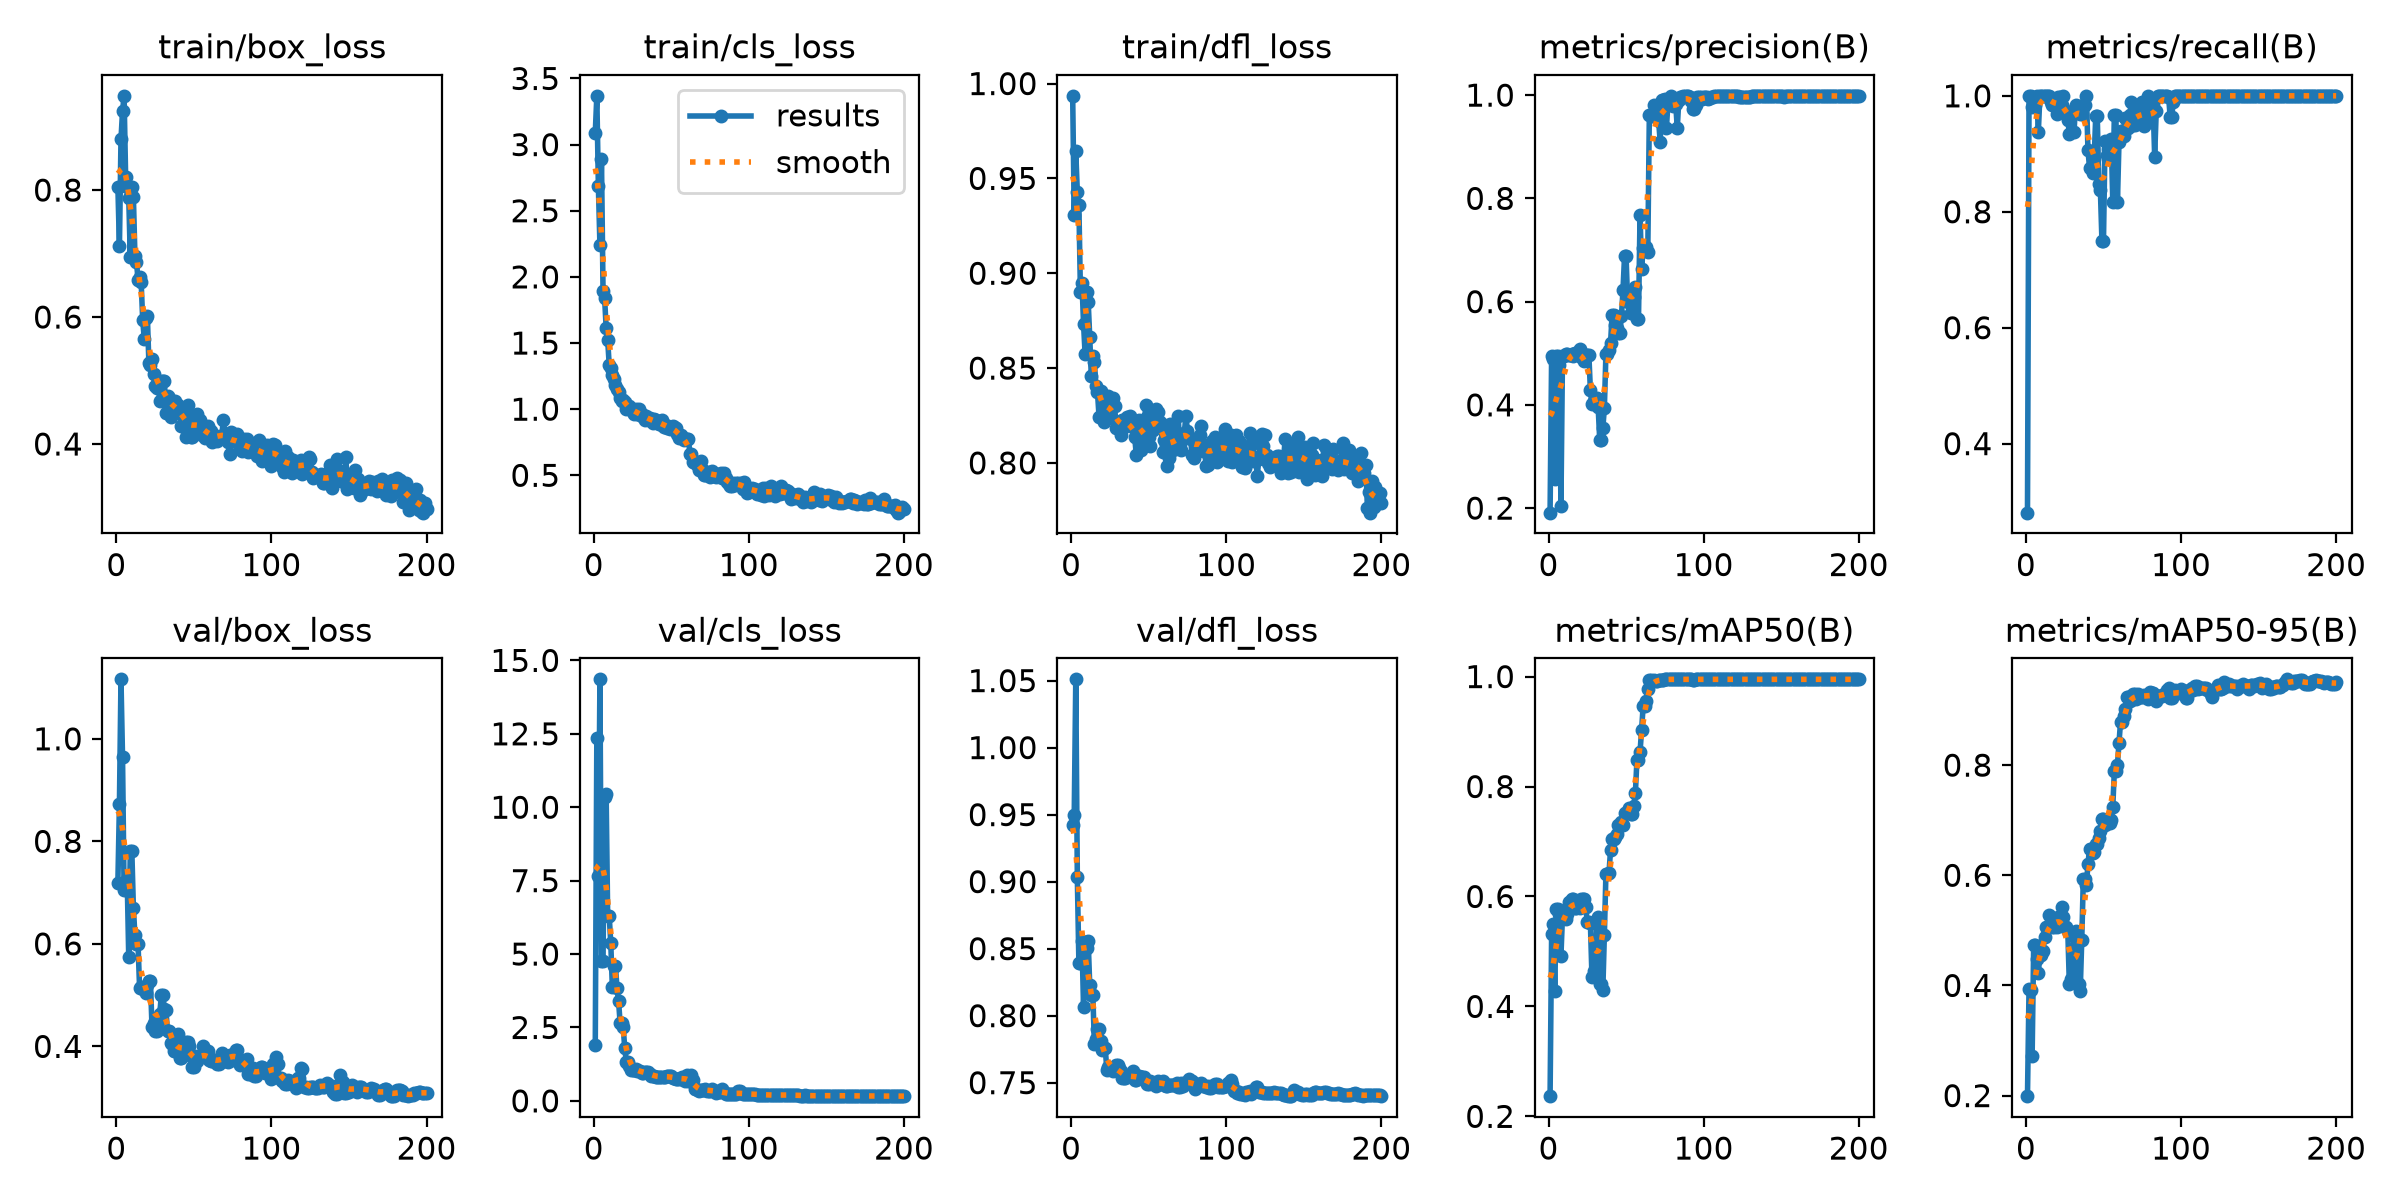

The table this chart was drawn from, first rows:
epoch, time, train/box_loss, train/cls_loss, train/dfl_loss, metrics/precision(B), metrics/recall(B), metrics/mAP50(B), metrics/mAP50-95(B), val/box_loss, val/cls_loss, val/dfl_loss, lr/pg0, lr/pg1, lr/pg2
1, 12.33, 0.8055, 3.09, 0.9935, 0.1912, 0.2809, 0.2367, 0.199, 0.7195, 1.917, 0.9424, 0.0003704, 0.0003704, 0.0003704
2, 22.54, 0.7111, 3.369, 0.9308, 0.4954, 1, 0.5324, 0.3932, 0.873, 12.36, 0.9498, 0.0009215, 0.0009215, 0.0009215
3, 32.87, 0.8799, 2.684, 0.9642, 0.4884, 1, 0.5503, 0.3922, 1.116, 7.671, 1.051, 0.001467, 0.001467, 0.001467
4, 43.37, 0.9242, 2.24, 0.9426, 0.2571, 0.98, 0.4286, 0.2721, 0.9645, 14.36, 0.9031, 0.001642, 0.001642, 0.001642
5, 53.48, 0.9484, 2.888, 0.9359, 0.4943, 0.9844, 0.5768, 0.4738, 0.7044, 4.771, 0.8394, 0.001634, 0.001634, 0.001634
6, 63.94, 0.8205, 1.894, 0.8901, 0.4943, 0.9844, 0.5768, 0.4738, 0.7044, 4.771, 0.8394, 0.001626, 0.001626, 0.001626
7, 74.81, 0.8047, 1.844, 0.895, 0.4776, 1, 0.5682, 0.4487, 0.726, 10.33, 0.8555, 0.001617, 0.001617, 0.001617
8, 85.81, 0.7882, 1.616, 0.8734, 0.2034, 0.9375, 0.4915, 0.423, 0.5744, 10.45, 0.8063, 0.001609, 0.001609, 0.001609
9, 96.26, 0.6948, 1.521, 0.8575, 0.4946, 1, 0.5647, 0.455, 0.7812, 6.28, 0.8504, 0.001601, 0.001601, 0.001601
10, 107.3, 0.8047, 1.332, 0.8903, 0.4946, 1, 0.5647, 0.455, 0.7812, 6.28, 0.8504, 0.001593, 0.001593, 0.001593
11, 118.1, 0.7893, 1.31, 0.8851, 0.4984, 1, 0.5581, 0.4626, 0.6704, 5.359, 0.8556, 0.001584, 0.001584, 0.001584
12, 128.5, 0.6962, 1.258, 0.8662, 0.498, 1, 0.5687, 0.4886, 0.6163, 3.874, 0.8228, 0.001576, 0.001576, 0.001576
13, 139.5, 0.6864, 1.23, 0.8459, 0.496, 1, 0.5895, 0.5058, 0.6, 4.605, 0.8154, 0.001568, 0.001568, 0.001568
14, 150, 0.6591, 1.186, 0.8565, 0.496, 1, 0.5895, 0.5058, 0.6, 4.605, 0.8154, 0.00156, 0.00156, 0.00156
15, 160.5, 0.6631, 1.152, 0.8534, 0.498, 1, 0.5954, 0.5272, 0.5137, 3.837, 0.7789, 0.001551, 0.001551, 0.001551
16, 171, 0.6553, 1.133, 0.8404, 0.4942, 0.9895, 0.5949, 0.5223, 0.515, 3.406, 0.7823, 0.001543, 0.001543, 0.001543
17, 181.3, 0.5953, 1.087, 0.8373, 0.4996, 0.9844, 0.5783, 0.5053, 0.5112, 2.668, 0.7898, 0.001535, 0.001535, 0.001535
18, 191.5, 0.5659, 1.06, 0.8244, 0.4996, 0.9844, 0.5783, 0.5053, 0.5112, 2.668, 0.7898, 0.001527, 0.001527, 0.001527
19, 201.7, 0.5981, 1.073, 0.838, 0.5019, 0.9844, 0.5837, 0.5098, 0.5045, 2.501, 0.7813, 0.001518, 0.001518, 0.001518
20, 211.9, 0.6023, 1.058, 0.8252, 0.5084, 0.9688, 0.5793, 0.5058, 0.52, 1.801, 0.7745, 0.00151, 0.00151, 0.00151
21, 222, 0.527, 1.003, 0.8214, 0.4934, 0.9987, 0.5958, 0.5235, 0.5272, 1.334, 0.7761, 0.001502, 0.001502, 0.001502
22, 232.1, 0.5251, 1.009, 0.8353, 0.4934, 0.9987, 0.5958, 0.5235, 0.5272, 1.334, 0.7761, 0.001494, 0.001494, 0.001494
23, 242.7, 0.5345, 1.022, 0.8314, 0.4846, 0.9844, 0.5952, 0.5433, 0.4374, 1.17, 0.7596, 0.001485, 0.001485, 0.001485
24, 252.8, 0.5104, 0.9984, 0.8355, 0.497, 1, 0.5801, 0.5244, 0.445, 1.052, 0.7618, 0.001477, 0.001477, 0.001477
25, 262.9, 0.4918, 0.9817, 0.8252, 0.4969, 0.9744, 0.5533, 0.5053, 0.4308, 1.057, 0.7603, 0.001469, 0.001469, 0.001469
26, 273.1, 0.4888, 0.9667, 0.8243, 0.4969, 0.9744, 0.5533, 0.5053, 0.4308, 1.057, 0.7603, 0.001461, 0.001461, 0.001461
27, 283.2, 0.4986, 0.9979, 0.8341, 0.428, 0.959, 0.5512, 0.4981, 0.448, 1.088, 0.759, 0.001452, 0.001452, 0.001452
28, 293.2, 0.4679, 0.9617, 0.8298, 0.4024, 0.9344, 0.4535, 0.4018, 0.4623, 1.032, 0.7599, 0.001444, 0.001444, 0.001444
29, 303.5, 0.4998, 0.9984, 0.8185, 0.4083, 0.9688, 0.4646, 0.4126, 0.5001, 1.017, 0.7629, 0.001436, 0.001436, 0.001436
30, 313.7, 0.4994, 0.9536, 0.8203, 0.4083, 0.9688, 0.4646, 0.4126, 0.5001, 1.017, 0.7629, 0.001428, 0.001428, 0.001428
31, 323.9, 0.4991, 0.9631, 0.8193, 0.4135, 0.9375, 0.5501, 0.4897, 0.4729, 0.9513, 0.7609, 0.001419, 0.001419, 0.001419
32, 334.3, 0.4481, 0.9396, 0.8145, 0.3956, 0.9844, 0.5631, 0.4984, 0.471, 0.9387, 0.7584, 0.001411, 0.001411, 0.001411
33, 344.6, 0.4759, 0.9182, 0.8225, 0.3325, 0.9763, 0.441, 0.402, 0.4298, 0.9937, 0.7537, 0.001403, 0.001403, 0.001403
34, 354.8, 0.4721, 0.9469, 0.8191, 0.3325, 0.9763, 0.441, 0.402, 0.4298, 0.9937, 0.7537, 0.001395, 0.001395, 0.001395
35, 365, 0.4419, 0.9362, 0.8228, 0.3544, 0.9688, 0.4297, 0.3898, 0.4075, 0.9978, 0.7532, 0.001386, 0.001386, 0.001386
36, 374.8, 0.4581, 0.9313, 0.8242, 0.3937, 0.9688, 0.5295, 0.4833, 0.4056, 0.9189, 0.755, 0.001378, 0.001378, 0.001378
37, 384.9, 0.4646, 0.9128, 0.82, 0.4982, 0.9844, 0.6411, 0.5927, 0.3911, 0.8624, 0.7547, 0.00137, 0.00137, 0.00137
38, 394.9, 0.4681, 0.8923, 0.8247, 0.4982, 0.9844, 0.6411, 0.5927, 0.3911, 0.8624, 0.7547, 0.001362, 0.001362, 0.001362
39, 404.8, 0.4571, 0.9228, 0.8207, 0.5058, 1, 0.6433, 0.5825, 0.4045, 0.8439, 0.7556, 0.001353, 0.001353, 0.001353
40, 414.9, 0.462, 0.915, 0.8188, 0.5203, 0.9062, 0.6852, 0.6202, 0.4236, 0.821, 0.7585, 0.001345, 0.001345, 0.001345
41, 425.2, 0.4502, 0.9118, 0.8136, 0.5743, 0.8762, 0.7054, 0.6484, 0.3764, 0.8145, 0.7519, 0.001337, 0.001337, 0.001337
42, 435.2, 0.4278, 0.8878, 0.8042, 0.5743, 0.8762, 0.7054, 0.6484, 0.3764, 0.8145, 0.7519, 0.001329, 0.001329, 0.001329
43, 445.2, 0.4562, 0.8883, 0.8133, 0.5548, 0.8662, 0.7075, 0.6409, 0.396, 0.8163, 0.755, 0.00132, 0.00132, 0.00132
44, 455.6, 0.4466, 0.9208, 0.8226, 0.549, 0.8914, 0.7133, 0.6425, 0.4072, 0.8158, 0.7553, 0.001312, 0.001312, 0.001312
45, 466.1, 0.4107, 0.8651, 0.8066, 0.5397, 0.9644, 0.73, 0.6569, 0.4082, 0.8108, 0.7545, 0.001304, 0.001304, 0.001304
46, 476.4, 0.4613, 0.8769, 0.8217, 0.5397, 0.9644, 0.73, 0.6569, 0.4082, 0.8108, 0.7545, 0.001296, 0.001296, 0.001296
47, 486.7, 0.4195, 0.8539, 0.8114, 0.5718, 0.8475, 0.7353, 0.6669, 0.4009, 0.834, 0.7544, 0.001287, 0.001287, 0.001287
48, 497.5, 0.411, 0.8756, 0.8305, 0.6215, 0.8377, 0.7306, 0.6796, 0.3812, 0.8567, 0.7516, 0.001279, 0.001279, 0.001279
49, 507.6, 0.4116, 0.8483, 0.8245, 0.6876, 0.7499, 0.7513, 0.7023, 0.3603, 0.8315, 0.7489, 0.001271, 0.001271, 0.001271
50, 517.7, 0.4428, 0.8593, 0.8138, 0.6876, 0.7499, 0.7513, 0.7023, 0.3603, 0.8315, 0.7489, 0.001263, 0.001263, 0.001263
51, 527.7, 0.4331, 0.8764, 0.809, 0.5989, 0.9221, 0.753, 0.6908, 0.3807, 0.7919, 0.7512, 0.001254, 0.001254, 0.001254
52, 537.9, 0.4472, 0.8622, 0.8264, 0.601, 0.8975, 0.7612, 0.6992, 0.3717, 0.7888, 0.7497, 0.001246, 0.001246, 0.001246
53, 547.8, 0.4282, 0.8592, 0.8172, 0.5778, 0.9075, 0.75, 0.6952, 0.3787, 0.7446, 0.749, 0.001238, 0.001238, 0.001238
54, 557.9, 0.4372, 0.8115, 0.8224, 0.5778, 0.9075, 0.75, 0.6952, 0.3787, 0.7446, 0.749, 0.00123, 0.00123, 0.00123
55, 568.1, 0.4138, 0.783, 0.8284, 0.6088, 0.9254, 0.7653, 0.6996, 0.3831, 0.7284, 0.7473, 0.001221, 0.001221, 0.001221
56, 578.2, 0.4234, 0.8045, 0.8268, 0.6282, 0.8175, 0.7881, 0.7242, 0.4, 0.7451, 0.7511, 0.001213, 0.001213, 0.001213
57, 588.4, 0.41, 0.7924, 0.8215, 0.5654, 0.9665, 0.8489, 0.7891, 0.3808, 0.8081, 0.7509, 0.001205, 0.001205, 0.001205
58, 598.8, 0.4193, 0.7658, 0.82, 0.5654, 0.9665, 0.8489, 0.7891, 0.3808, 0.8081, 0.7509, 0.001197, 0.001197, 0.001197
59, 609.1, 0.4278, 0.7736, 0.8059, 0.7683, 0.8163, 0.8629, 0.801, 0.3907, 0.6762, 0.7515, 0.001188, 0.001188, 0.001188
60, 619.2, 0.4149, 0.7772, 0.8118, 0.6627, 0.9207, 0.9028, 0.8394, 0.3732, 0.8797, 0.7484, 0.00118, 0.00118, 0.00118
... 140 more rows
